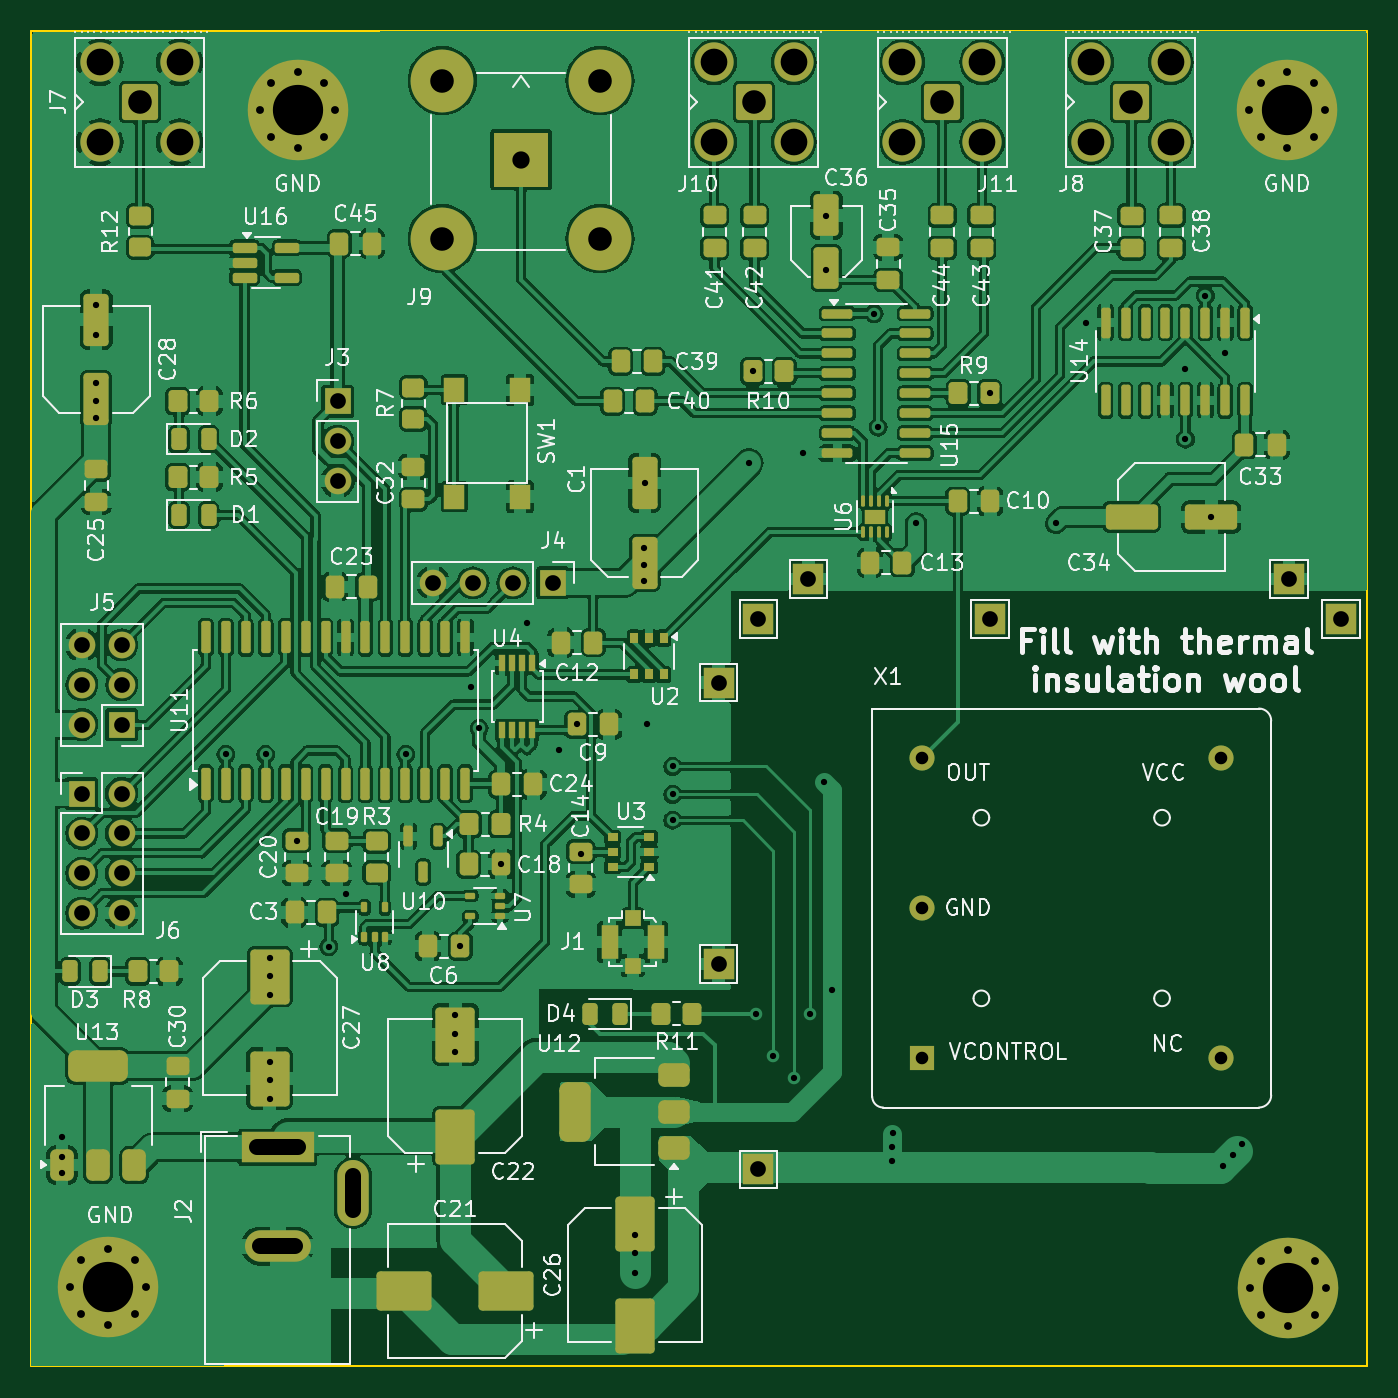
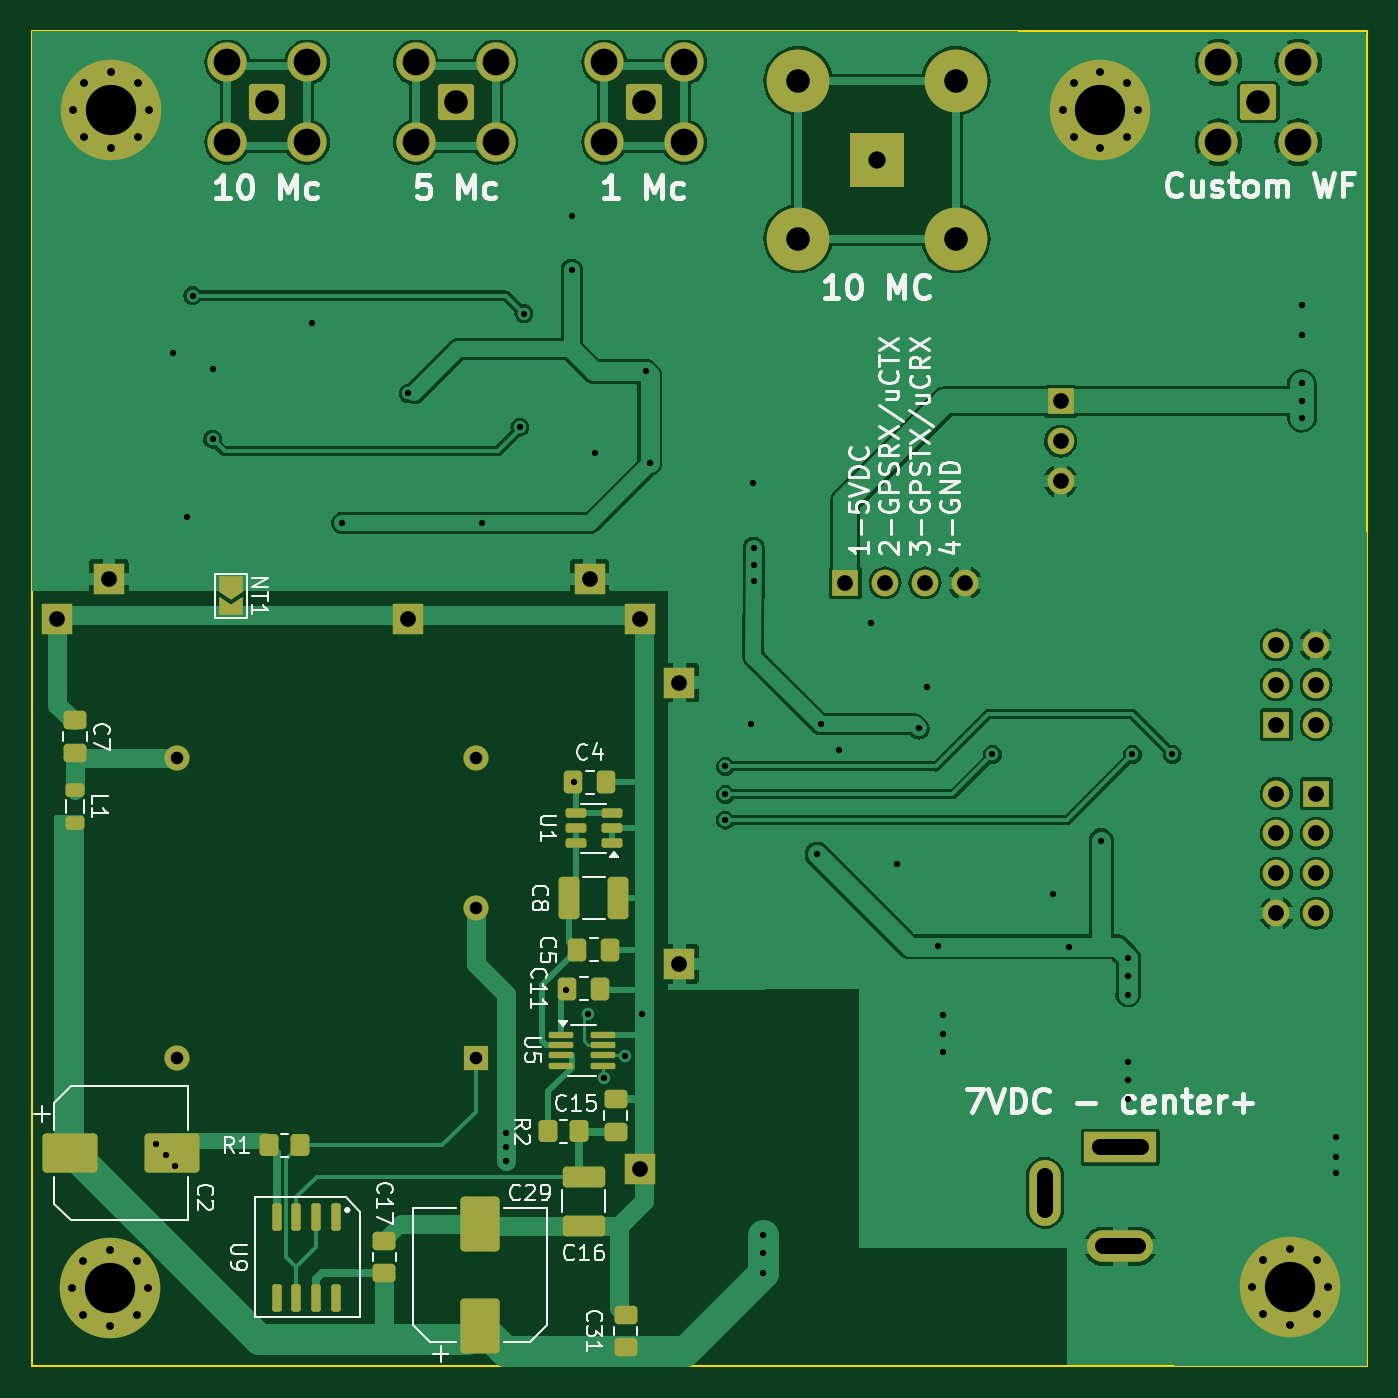
Circuit board: 11 layer files. Board 85.0 x 85.0 mm.
- bottom_copper: GPSDO-B_Cu.gbl (119967 bytes)
- bottom_mask: GPSDO-B_Mask.gbs (7018 bytes)
- paste: GPSDO-B_Paste.gbp (3583 bytes)
- bottom_silk: GPSDO-B_Silkscreen.gbo (60560 bytes)
- outline: GPSDO-Edge_Cuts.gm1 (646 bytes)
- top_copper: GPSDO-F_Cu.gtl (415189 bytes)
- top_mask: GPSDO-F_Mask.gts (12657 bytes)
- paste: GPSDO-F_Paste.gtp (9770 bytes)
- top_silk: GPSDO-F_Silkscreen.gto (162862 bytes)
- drill: GPSDO-NPTH.drl (285 bytes)
- drill: GPSDO-PTH.drl (3457 bytes)

=== bottom_copper: GPSDO-B_Cu.gbl (119967 bytes, source omitted) ===
=== bottom_mask: GPSDO-B_Mask.gbs (7018 bytes, source omitted) ===
=== paste: GPSDO-B_Paste.gbp (3583 bytes, source withheld) ===
=== bottom_silk: GPSDO-B_Silkscreen.gbo (60560 bytes, source omitted) ===
=== outline: GPSDO-Edge_Cuts.gm1 ===
G04 #@! TF.GenerationSoftware,KiCad,Pcbnew,7.0.11*
G04 #@! TF.CreationDate,2024-03-19T21:31:16+01:00*
G04 #@! TF.ProjectId,GPSDO,47505344-4f2e-46b6-9963-61645f706362,rev?*
G04 #@! TF.SameCoordinates,Original*
G04 #@! TF.FileFunction,Profile,NP*
%FSLAX46Y46*%
G04 Gerber Fmt 4.6, Leading zero omitted, Abs format (unit mm)*
G04 Created by KiCad (PCBNEW 7.0.11) date 2024-03-19 21:31:16*
%MOMM*%
%LPD*%
G01*
G04 APERTURE LIST*
G04 #@! TA.AperFunction,Profile*
%ADD10C,0.100000*%
G04 #@! TD*
G04 APERTURE END LIST*
D10*
X20000000Y-20000000D02*
X105000000Y-20000000D01*
X105000000Y-105000000D01*
X20000000Y-105000000D01*
X20000000Y-20000000D01*
M02*

=== top_copper: GPSDO-F_Cu.gtl (415189 bytes, source omitted) ===
=== top_mask: GPSDO-F_Mask.gts (12657 bytes, source omitted) ===
=== paste: GPSDO-F_Paste.gtp (9770 bytes, source omitted) ===
=== top_silk: GPSDO-F_Silkscreen.gto (162862 bytes, source omitted) ===
=== drill: GPSDO-NPTH.drl ===
M48
; DRILL file {KiCad 7.0.11} date Tuesday, March 19, 2024 at 09:31:37 PM
; FORMAT={-:-/ absolute / metric / decimal}
; #@! TF.CreationDate,2024-03-19T21:31:37+01:00
; #@! TF.GenerationSoftware,Kicad,Pcbnew,7.0.11
; #@! TF.FileFunction,NonPlated,1,2,NPTH
FMAT,2
METRIC
%
G90
G05
M30

=== drill: GPSDO-PTH.drl ===
M48
; DRILL file {KiCad 7.0.11} date Tuesday, March 19, 2024 at 09:31:37 PM
; FORMAT={-:-/ absolute / metric / decimal}
; #@! TF.CreationDate,2024-03-19T21:31:37+01:00
; #@! TF.GenerationSoftware,Kicad,Pcbnew,7.0.11
; #@! TF.FileFunction,Plated,1,2,PTH
FMAT,2
METRIC
; #@! TA.AperFunction,Plated,PTH,ViaDrill
T1C0.400
; #@! TA.AperFunction,Plated,PTH,ComponentDrill
T2C0.500
; #@! TA.AperFunction,Plated,PTH,ComponentDrill
T3C0.800
; #@! TA.AperFunction,Plated,PTH,ComponentDrill
T4C1.000
; #@! TA.AperFunction,Plated,PTH,ComponentDrill
T5C1.100
; #@! TA.AperFunction,Plated,PTH,ComponentDrill
T6C1.500
; #@! TA.AperFunction,Plated,PTH,ComponentDrill
T7C1.700
; #@! TA.AperFunction,Plated,PTH,ComponentDrill
T8C3.200
%
G90
G05
T1
X21.946Y-90.373
X21.946Y-91.643
X21.946Y-92.71
X24.13Y-37.44
X24.13Y-39.319
X24.13Y-42.418
X24.13Y-43.536
X24.13Y-44.653
X32.385Y-66.04
X34.925Y-66.04
X35.179Y-78.994
X35.179Y-86.741
X35.204Y-80.162
X35.204Y-81.331
X35.204Y-85.598
X35.204Y-87.986
X36.905Y-71.531
X38.937Y-78.284
X40.005Y-74.93
X43.84Y-66.04
X46.99Y-82.652
X46.99Y-83.82
X46.99Y-84.988
X47.319Y-78.232
X48.006Y-61.722
X48.514Y-64.389
X49.911Y-73.025
X51.562Y-57.658
X53.594Y-65.786
X54.737Y-64.135
X54.991Y-72.39
X58.42Y-96.622
X58.42Y-97.79
X58.42Y-99.06
X59.03Y-52.883
X59.03Y-53.975
X59.03Y-55.016
X59.055Y-48.768
X59.182Y-64.135
X60.833Y-66.802
X60.833Y-68.58
X60.833Y-70.231
X65.659Y-47.498
X65.913Y-41.656
X66.151Y-82.55
X67.239Y-85.217
X68.58Y-86.614
X69.139Y-46.838
X69.596Y-82.55
X70.485Y-67.818
X70.612Y-31.75
X70.612Y-35.179
X70.993Y-81.026
X73.66Y-37.973
X73.914Y-45.212
X74.803Y-91.059
X74.803Y-91.948
X74.828Y-90.17
X76.327Y-51.308
X81.026Y-43.053
X85.242Y-51.308
X87.122Y-38.557
X93.472Y-41.504
X93.472Y-45.974
X94.742Y-36.83
X95.123Y-50.927
X95.86Y-92.253
X96.012Y-40.488
X96.469Y-91.542
X97.079Y-90.83
T2
X22.492Y-99.949
X23.195Y-98.252
X23.195Y-101.646
X24.892Y-97.549
X24.892Y-102.349
X26.589Y-98.252
X26.589Y-101.646
X27.292Y-99.949
X34.557Y-25.019
X35.26Y-23.322
X35.26Y-26.716
X36.957Y-22.619
X36.957Y-27.419
X38.654Y-23.322
X38.654Y-26.716
X39.357Y-25.019
X97.549Y-25.019
X97.6Y-100.0
X98.252Y-23.322
X98.252Y-26.716
X98.303Y-98.303
X98.303Y-101.697
X99.949Y-22.619
X99.949Y-27.419
X100.0Y-97.6
X100.0Y-102.4
X101.646Y-23.322
X101.646Y-26.716
X101.697Y-98.303
X101.697Y-101.697
X102.349Y-25.019
X102.4Y-100.0
T3
X76.708Y-66.294
X76.708Y-75.819
X76.708Y-85.344
X95.758Y-66.294
X95.758Y-85.344
T4
X23.216Y-68.529
X23.216Y-71.069
X23.216Y-73.609
X23.216Y-76.149
X23.221Y-59.065
X23.221Y-61.605
X23.221Y-64.145
X25.756Y-68.529
X25.756Y-71.069
X25.756Y-73.609
X25.756Y-76.149
X25.761Y-59.065
X25.761Y-61.605
X25.761Y-64.145
X39.497Y-43.561
X39.497Y-46.101
X39.497Y-48.641
X45.583Y-55.118
X48.123Y-55.118
X50.663Y-55.118
X53.203Y-55.118
X63.754Y-61.468
X63.754Y-79.375
X66.294Y-57.404
X66.294Y-92.456
X69.469Y-54.864
X81.026Y-57.404
X100.076Y-54.864
X103.378Y-57.404
T5
X51.181Y-28.176
T6
X26.908Y-24.526
X46.156Y-23.151
X46.156Y-33.201
X56.206Y-23.151
X56.206Y-33.201
X66.0Y-24.526
X78.0Y-24.526
X90.0Y-24.526
T7
X24.368Y-21.986
X24.368Y-27.066
X29.448Y-21.986
X29.448Y-27.066
X63.46Y-21.986
X63.46Y-27.066
X68.54Y-21.986
X68.54Y-27.066
X75.46Y-21.986
X75.46Y-27.066
X80.54Y-21.986
X80.54Y-27.066
X87.46Y-21.986
X87.46Y-27.066
X92.54Y-21.986
X92.54Y-27.066
T8
X24.892Y-99.949
X36.957Y-25.019
X99.949Y-25.019
X100.0Y-100.0
T4
X34.387Y-91.059G85X36.987Y-91.059
G05
X34.587Y-97.359G85X36.787Y-97.359
G05
X40.487Y-92.859G85X40.487Y-95.059
G05
M30

